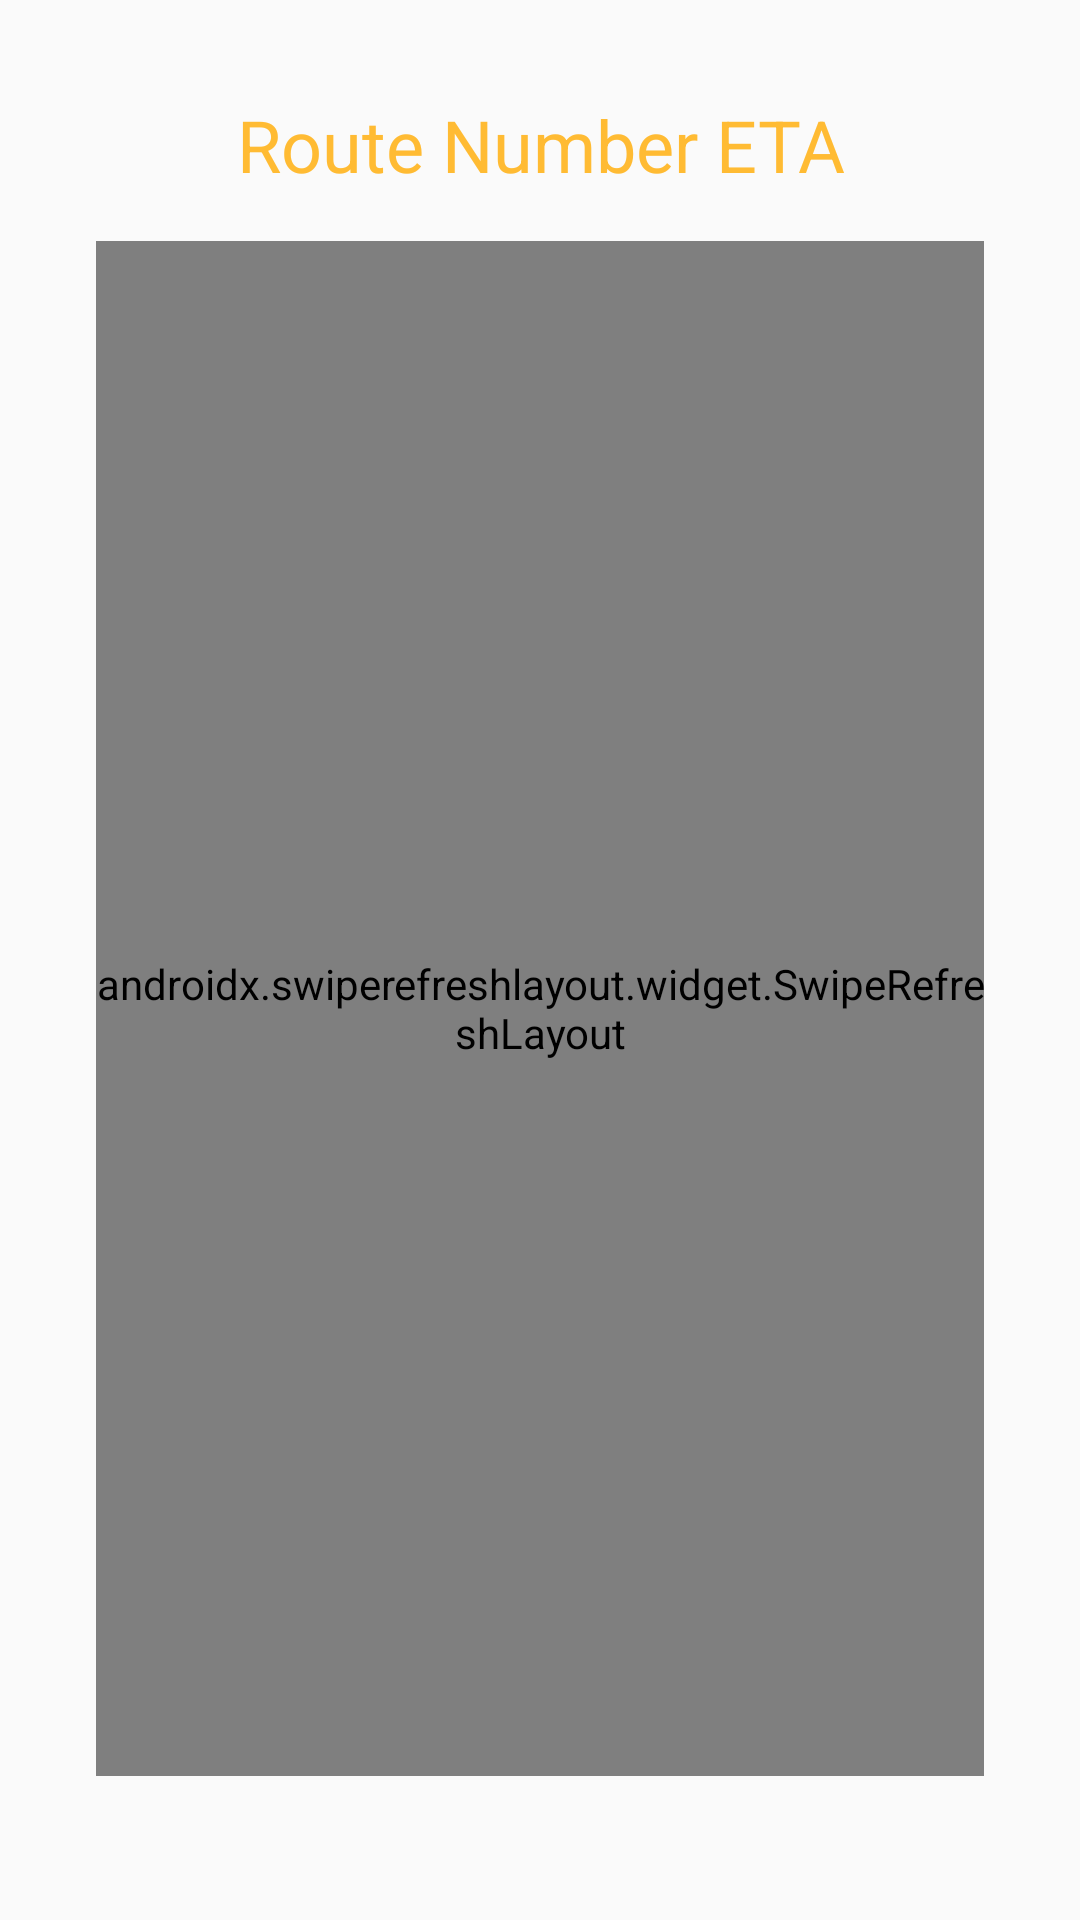

Here is an Android app screen rendered from its layout file. Give the layout XML and the strings, colors and styles it references.
<!-- AndroidManifest.xml: application theme Theme.Public_Transportation_User_Application -->
<!-- res/layout/fragment_route_number_eta.xml -->
<?xml version="1.0" encoding="utf-8"?>
<androidx.constraintlayout.widget.ConstraintLayout xmlns:android="http://schemas.android.com/apk/res/android"
    xmlns:app="http://schemas.android.com/apk/res-auto"
    xmlns:tools="http://schemas.android.com/tools"
    android:layout_width="match_parent"
    android:layout_height="match_parent"
    tools:context=".RouteNumberETAFragment">

    <ScrollView
        android:layout_width="match_parent"
        android:layout_height="match_parent"
        android:fillViewport="true"
        app:layout_constraintBottom_toBottomOf="parent"
        app:layout_constraintEnd_toEndOf="parent"
        app:layout_constraintStart_toStartOf="parent"
        app:layout_constraintTop_toTopOf="parent">

        <androidx.constraintlayout.widget.ConstraintLayout
            android:layout_width="match_parent"
            android:layout_height="wrap_content">

            <TextView
                android:id="@+id/routeNumberTitleTV"
                android:layout_width="0dp"
                android:layout_height="wrap_content"
                android:layout_marginStart="32dp"
                android:layout_marginLeft="32dp"
                android:layout_marginTop="32dp"
                android:layout_marginEnd="32dp"
                android:layout_marginRight="32dp"
                android:gravity="center_horizontal"
                android:text="@string/route_number_eta_text"
                android:textAlignment="center"
                android:textColor="@color/appColor"
                android:textSize="24sp"
                app:drawableLeftCompat="@drawable/ic_directions"
                app:drawableStartCompat="@drawable/ic_directions"
                app:layout_constraintEnd_toEndOf="parent"
                app:layout_constraintStart_toStartOf="parent"
                app:layout_constraintTop_toTopOf="parent" />

            <TextView
                android:id="@+id/noRouteFoundTV"
                android:layout_width="0dp"
                android:layout_height="wrap_content"
                android:layout_marginStart="32dp"
                android:layout_marginLeft="32dp"
                android:layout_marginTop="32dp"
                android:layout_marginEnd="32dp"
                android:layout_marginRight="32dp"
                android:gravity="center_horizontal"
                android:text="@string/no_data_found_text"
                android:textAlignment="center"
                android:textColor="@color/black"
                android:textSize="48sp"
                android:visibility="invisible"
                app:layout_constraintEnd_toEndOf="parent"
                app:layout_constraintStart_toStartOf="parent"
                app:layout_constraintTop_toBottomOf="@+id/routeNumberTitleTV" />

            <ImageView
                android:id="@+id/noRouteFoundIV"
                android:layout_width="wrap_content"
                android:layout_height="300dp"
                android:layout_marginStart="32dp"
                android:layout_marginLeft="32dp"
                android:layout_marginTop="32dp"
                android:layout_marginEnd="32dp"
                android:layout_marginRight="32dp"
                android:src="@drawable/no_item_found"
                android:visibility="invisible"
                app:layout_constraintEnd_toEndOf="parent"
                app:layout_constraintStart_toStartOf="parent"
                app:layout_constraintTop_toBottomOf="@+id/noRouteFoundTV" />

            <androidx.swiperefreshlayout.widget.SwipeRefreshLayout
                android:id="@+id/swipeRefreshLayoutRouteNumber"
                android:layout_width="match_parent"
                android:layout_height="0dp"
                android:layout_marginStart="32dp"
                android:layout_marginLeft="32dp"
                android:layout_marginTop="16dp"
                android:layout_marginEnd="32dp"
                android:layout_marginRight="32dp"
                android:layout_marginBottom="48dp"
                app:layout_constraintBottom_toBottomOf="parent"
                app:layout_constraintEnd_toEndOf="parent"
                app:layout_constraintStart_toStartOf="parent"
                app:layout_constraintTop_toBottomOf="@+id/routeNumberTitleTV">

                <androidx.recyclerview.widget.RecyclerView
                    android:id="@+id/routeNumberRV"
                    android:layout_width="0dp"
                    android:layout_height="0dp"
                    android:layout_marginStart="16dp"
                    android:layout_marginLeft="16dp"
                    android:layout_marginTop="32dp"
                    android:layout_marginEnd="16dp"
                    android:layout_marginRight="16dp"
                    android:layout_marginBottom="48dp">

                </androidx.recyclerview.widget.RecyclerView>
            </androidx.swiperefreshlayout.widget.SwipeRefreshLayout>
        </androidx.constraintlayout.widget.ConstraintLayout>
    </ScrollView>

</androidx.constraintlayout.widget.ConstraintLayout>
<!-- resources referenced by this layout -->
<resources>
  <color name="appColor">@android:color/holo_orange_light</color>
  <color name="black">#FF000000</color>
  <string name="no_data_found_text">No Data Found!</string>
  <string name="route_number_eta_text">Route Number ETA</string>
  <style name="Theme.Public_Transportation_User_Application" parent="Theme.AppCompat.Light.NoActionBar">
          
          <item name="colorPrimary">@color/purple_500</item>
          <item name="colorPrimaryVariant">@color/purple_700</item>
          <item name="colorOnPrimary">@color/white</item>
          
          <item name="colorSecondary">@color/teal_200</item>
          <item name="colorSecondaryVariant">@color/teal_700</item>
          <item name="colorOnSecondary">@color/black</item>
          
          <item name="android:statusBarColor" tools:targetApi="l">@android:color/holo_orange_dark</item>
          
      </style>
  <color name="purple_500">#FF6200EE</color>
  <color name="purple_700">#FF3700B3</color>
  <color name="white">#FFFFFFFF</color>
  <color name="teal_200">#FF03DAC5</color>
  <color name="teal_700">#FF018786</color>
</resources>
